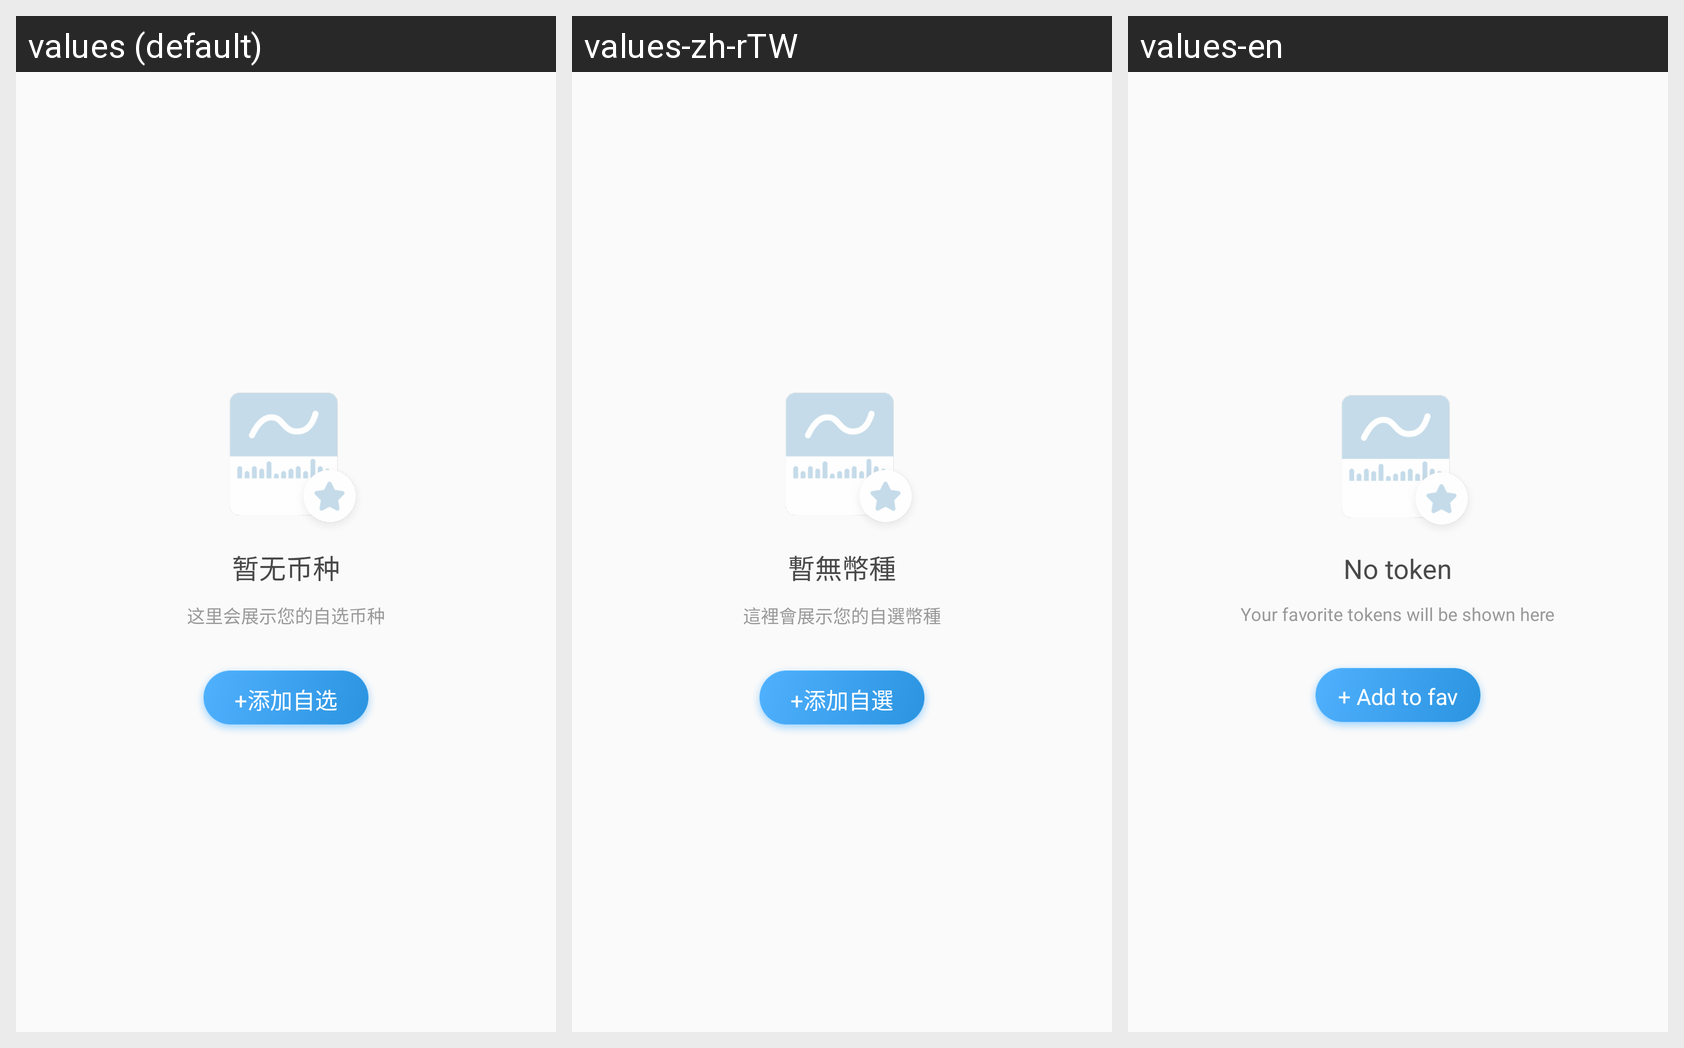

The Android screen above is rendered under several locales of the same app. Produce the string resources it draws, with the default and per-locale values.
Android screen res/layout/view_market_empty_optional.xml rendered under 3 locales, left to right: values (default), values-zh-rTW, values-en. Device: Nexus 5 (rendered at 1080×1920; each locale shown at half size, 540×960, under a caption strip naming it); theme AppTheme.
Strings drawn on this screen, with the default value and each locale's value (text and hints the layout hard-codes, and strings that could not be matched under every locale, appear in the picture but are not listed):

no_currency_for_now
  values: 暂无币种
  values-zh-rTW: 暫無幣種
  values-en: No token

here_will_show_your_optional
  values: 这里会展示您的自选币种
  values-zh-rTW: 這裡會展示您的自選幣種
  values-en: Your favorite tokens will be shown here

add_optional
  values: +添加自选
  values-zh-rTW: +添加自選
  values-en: + Add to fav
